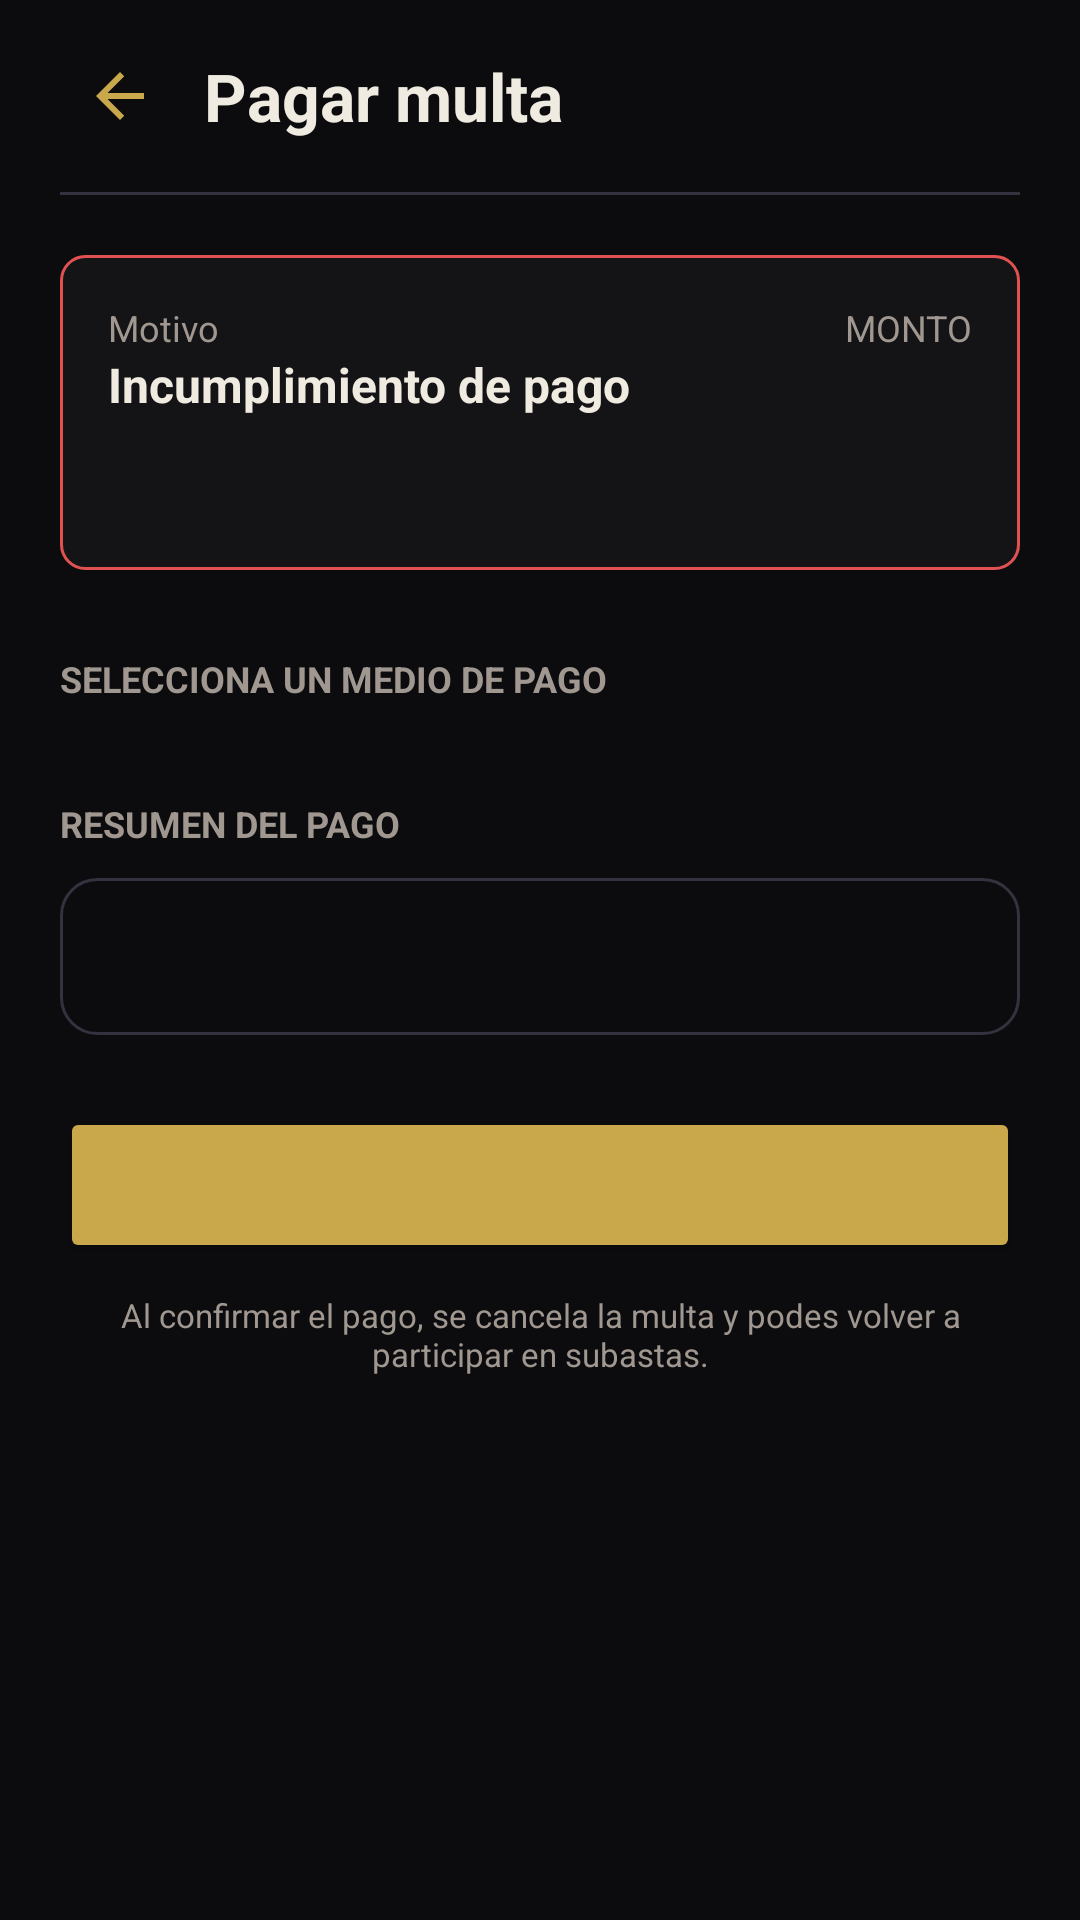

Layout XML and referenced resources for this Android screen:
<!-- AndroidManifest.xml: application theme Theme.Subastarandroid -->
<!-- res/layout/activity_pagar_multa.xml -->
<?xml version="1.0" encoding="utf-8"?>
<ScrollView xmlns:android="http://schemas.android.com/apk/res/android"
    android:layout_width="match_parent"
    android:layout_height="match_parent"
    android:background="@color/primario"
    android:fillViewport="true"
    android:fitsSystemWindows="true">

    <LinearLayout
        android:layout_width="match_parent"
        android:layout_height="wrap_content"
        android:orientation="vertical"
        android:paddingHorizontal="20dp"
        android:paddingBottom="28dp">

        <LinearLayout
            android:layout_width="match_parent"
            android:layout_height="64dp"
            android:gravity="center_vertical"
            android:orientation="horizontal">

            <ImageButton
                android:id="@+id/btnVolverPagarMulta"
                android:layout_width="40dp"
                android:layout_height="40dp"
                android:background="?attr/selectableItemBackgroundBorderless"
                android:contentDescription="Volver"
                android:src="@drawable/ic_arrow_back"
                android:tint="@color/secundario" />

            <TextView
                android:layout_width="wrap_content"
                android:layout_height="wrap_content"
                android:layout_marginStart="8dp"
                android:text="Pagar multa"
                android:textColor="@color/texto_ppal"
                android:textSize="22sp"
                android:textStyle="bold" />
        </LinearLayout>

        <View
            android:layout_width="match_parent"
            android:layout_height="1dp"
            android:background="@color/bordes" />

        <LinearLayout
            android:layout_width="match_parent"
            android:layout_height="wrap_content"
            android:layout_marginTop="20dp"
            android:background="@drawable/bg_multa_pendiente"
            android:orientation="vertical"
            android:padding="16dp">

            <LinearLayout
                android:layout_width="match_parent"
                android:layout_height="wrap_content"
                android:gravity="top"
                android:orientation="horizontal">

                <LinearLayout
                    android:layout_width="0dp"
                    android:layout_height="wrap_content"
                    android:layout_weight="1"
                    android:orientation="vertical">

                    <TextView
                        android:layout_width="wrap_content"
                        android:layout_height="wrap_content"
                        android:text="Motivo"
                        android:textColor="@color/texto_sec"
                        android:textSize="12sp" />

                    <TextView
                        android:layout_width="wrap_content"
                        android:layout_height="wrap_content"
                        android:text="Incumplimiento de pago"
                        android:textColor="@color/texto_ppal"
                        android:textSize="16sp"
                        android:textStyle="bold" />
                </LinearLayout>

                <LinearLayout
                    android:layout_width="wrap_content"
                    android:layout_height="wrap_content"
                    android:gravity="end"
                    android:orientation="vertical">

                    <TextView
                        android:layout_width="wrap_content"
                        android:layout_height="wrap_content"
                        android:text="MONTO"
                        android:textColor="@color/texto_sec"
                        android:textSize="12sp" />

                    <TextView
                        android:id="@+id/tvPagoMultaImporte"
                        android:layout_width="wrap_content"
                        android:layout_height="wrap_content"
                        android:textColor="@color/error"
                        android:textSize="18sp"
                        android:textStyle="bold" />
                </LinearLayout>
            </LinearLayout>

            <TextView
                android:id="@+id/tvPagoMultaSubasta"
                android:layout_width="match_parent"
                android:layout_height="wrap_content"
                android:layout_marginTop="16dp"
                android:textColor="@color/texto_sec"
                android:textSize="12sp" />
        </LinearLayout>

        <TextView
            android:layout_width="match_parent"
            android:layout_height="wrap_content"
            android:layout_marginTop="28dp"
            android:layout_marginBottom="12dp"
            android:text="SELECCIONA UN MEDIO DE PAGO"
            android:textColor="@color/texto_sec"
            android:textSize="12sp"
            android:textStyle="bold" />

        <LinearLayout
            android:id="@+id/contenedorMediosMulta"
            android:layout_width="match_parent"
            android:layout_height="wrap_content"
            android:orientation="vertical" />

        <TextView
            android:id="@+id/tvSinMediosMulta"
            android:layout_width="match_parent"
            android:layout_height="wrap_content"
            android:paddingVertical="20dp"
            android:text="No tenes medios de pago compatibles con la moneda de esta subasta."
            android:textAlignment="center"
            android:textColor="@color/texto_sec"
            android:visibility="gone" />

        <TextView
            android:layout_width="match_parent"
            android:layout_height="wrap_content"
            android:layout_marginTop="20dp"
            android:layout_marginBottom="10dp"
            android:text="RESUMEN DEL PAGO"
            android:textColor="@color/texto_sec"
            android:textSize="12sp"
            android:textStyle="bold" />

        <TextView
            android:id="@+id/tvPagoMultaResumen"
            android:layout_width="match_parent"
            android:layout_height="wrap_content"
            android:background="@drawable/bg_caja_lista"
            android:lineSpacingExtra="8dp"
            android:padding="16dp"
            android:textColor="@color/texto_ppal"
            android:textSize="15sp" />

        <Button
            android:id="@+id/btnConfirmarPagoMulta"
            android:layout_width="match_parent"
            android:layout_height="52dp"
            android:layout_marginTop="24dp"
            android:backgroundTint="@color/secundario"
            android:textColor="@color/primario"
            android:textStyle="bold" />

        <TextView
            android:layout_width="match_parent"
            android:layout_height="wrap_content"
            android:layout_marginTop="10dp"
            android:text="Al confirmar el pago, se cancela la multa y podes volver a participar en subastas."
            android:textAlignment="center"
            android:textColor="@color/texto_sec"
            android:textSize="11sp" />
    </LinearLayout>
</ScrollView>
<!-- resources referenced by this layout -->
<resources>
  <color name="bordes">#333340</color>
  <color name="error">#E05252</color>
  <color name="primario">#0C0C0F</color>
  <color name="secundario">#C9A84C</color>
  <color name="texto_ppal">#F0EBE1</color>
  <color name="texto_sec">#A09890</color>
  <!-- drawable bg_caja_lista (drawable) -->
  <?xml version="1.0" encoding="utf-8"?>
  <shape xmlns:android="http://schemas.android.com/apk/res/android">
      
      <solid android:color="@color/primario" />
  
      
      <stroke android:width="1dp" android:color="@color/bordes" />
  
      
      <corners android:radius="12dp" />
  </shape>
  <!-- drawable bg_multa_pendiente (drawable) -->
  <?xml version="1.0" encoding="utf-8"?>
  <shape xmlns:android="http://schemas.android.com/apk/res/android"
      android:shape="rectangle">
      <solid android:color="@color/fondo_sec_b" />
      <corners android:radius="8dp" />
      <stroke
          android:width="1dp"
          android:color="@color/error" />
  </shape>
  <!-- drawable ic_arrow_back (drawable) -->
  <vector xmlns:android="http://schemas.android.com/apk/res/android" android:autoMirrored="true" android:height="24dp" android:tint="#F0EBE1" android:viewportHeight="24" android:viewportWidth="24" android:width="24dp">
        
      <path android:fillColor="@android:color/white" android:pathData="M20,11H7.83l5.59,-5.59L12,4l-8,8 8,8 1.41,-1.41L7.83,13H20v-2z"/>
      
  </vector>
  <style name="Theme.Subastarandroid" parent="Base.Theme.Subastarandroid" />
  <color name="fondo_sec_b">#141417</color>
  <style name="Base.Theme.Subastarandroid" parent="Theme.Material3.DayNight.NoActionBar">
          
          
      </style>
</resources>
